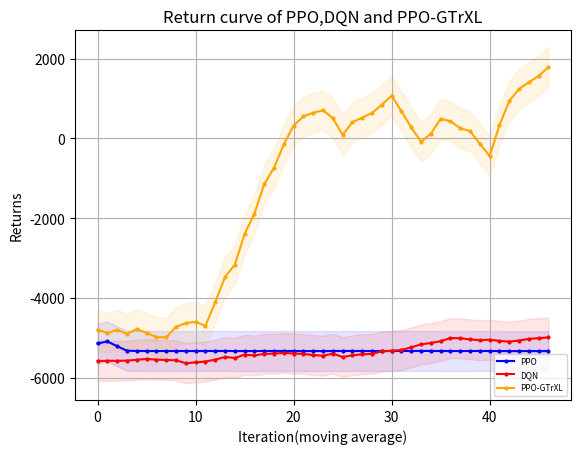

The matplotlib source for this figure:
"""
missile=4500
    win_rate 
        PPO y_1
        DQN eps=0 y_2
        GTtXL y_3
    returns
        PPO z_1
        DQN eps=0 z_2
        GTrXL z_3
missile=4750
    win_rate 
        PPO y_11
        DQN eps=0 y_12
        GTrXL y_13
    returns
        PPO z_11
        DQN eps=0 z_12
        GTrXL z_13
missile=4800
    win_rate 
        PPO y_21
        DQN eps=0 y_22
        GTrXL y_23
    returns
        PPO z_21
        DQN eps=0 z_22
        GTrXL z_23
"""
import matplotlib.pyplot as plt
import numpy as np
y_1=[50.0, 100.0, 100.0, 100.0, 100.0, 90.0, 50.0, 50.0, 50.0, 0.0, 0.0, 0.0, 0.0, 0.0, 0.0, 0.0, 0.0, 0.0, 0.0, 0.0, 0.0, 0.0, 0.0, 0.0, 0.0, 0.0, 0.0, 0.0, 0.0, 0.0, 0.0, 0.0, 0.0, 0.0, 0.0, 0.0, 0.0, 0.0, 0.0, 0.0, 0.0, 0.0, 0.0, 0.0, 0.0, 0.0, 0.0, 0.0, 0.0, 0.0]
y_1=np.array([i*0.01 for i in y_1])
y_2=[30.0, 90.0, 100.0, 30.0, 90.0, 90.0, 70.0, 60.0, 50.0, 100.0, 100.0, 100.0, 80.0, 50.0, 0.0, 10.0, 40.0, 90.0, 100.0, 100.0, 100.0, 50.0, 80.0, 100.0, 100.0, 100.0, 100.0, 100.0, 100.0, 70.0, 50.0, 100.0, 100.0, 100.0, 100.0, 100.0, 100.0, 100.0, 100.0, 100.0, 100.0, 100.0, 100.0, 100.0, 100.0, 100.0, 50.0, 100.0, 100.0, 100.0]
y_2=np.array([i*0.01 for i in y_2])
y_3=[0.8, 0.5, 0.3, 0.2, 0.2, 0.5, 0.4, 0.3, 0.2, 0.4, 0.1, 0.4, 0.6, 0.6, 0.4, 0.5, 0.3, 0.2, 0.2, 0.4, 0.6, 0.7, 0.2, 0.3, 0.2, 0.0, 0.2, 0.3, 0.4, 0.0, 0.2, 0.3, 0.4, 0.6, 0.5, 0.4, 0.5, 0.1, 0.1, 0.3, 0.4, 0.3, 0.5, 0.3, 0.7, 0.8, 0.9, 0.9, 0.9, 1.0]
z_1= [-3733.785583620288, -2843.979118343976, -2899.39143559029, -1769.594530527506, -1325.1590641889259, -1945.7965416527536, -4164.932620432076, -4441.5164244871385, -4190.9626749096515, -6450.230156715537, -6310.645869828253, -6225.936803523235, -6238.676972230312, -6231.987294030613, -6205.394275382176, -6216.174882461497, -6205.658841491959, -6201.038274309561, -6225.86064911008, -6224.8221291117725, -6219.13995829072, -6217.086383933289, 
-6199.161721207272, -6203.208960064079, -6202.54540148158, -6199.161721207272, -6199.161721207272, -6199.161721207272, -6202.652002848705, -6203.150177433867, -6202.119562778158, -6199.161721207272, -6206.562302765711, -6199.776611724343, -6213.774366572948, -6202.481678610374, -6199.161721207272, -6199.161721207272, -6209.6810506033435, -6199.161721207272, -6199.161721207272, -6208.946051452494, -6204.559158306003, -6199.161721207272, -6199.161721207272, -6199.161721207272, -6199.161721207272, -6199.161721207272, -6199.161721207272, -6199.161721207272]
z_2= np.array( [-4232.192604338592, -1059.8189762735535, -834.4666227386413, -5003.794039611087, -2063.192859898033, -1366.0133843687283, -2628.7930957128624, -2828.8711757369174, -3420.9789343740367, -572.859257334426, -579.7831292358496, -581.506894187927, -1780.9342209609208, -3205.91174284889, -6140.791824075636, -5304.327080631328, -4441.390598642454, -1191.1402159314077, -572.7903245501751, -576.2971789453429, -584.543738635459, -3422.7710482511566, -1717.21787141072, -877.0588753665372, -663.2923156070574, -625.7244907010916, -685.2005486462306, -735.3341439153212, -895.5536881730293, -2654.180429553703, -3269.79025652326, -696.8965860627053, -907.2044802468967, -798.6550069589769, -629.181162947646, -595.0264644135881, -572.7903245501751, -578.2964283255026, -576.4658051266484, -583.8362358783497, -572.7903245501751, -572.7903245501751, -572.7903245501751, -572.7903245501751, -615.7335368563275, -580.227234472708, -3408.8971945523867, -801.7611769224322, -755.9488285160428, -678.7354743342403])
z_3=[1227.1520615865652, -1627.2185665064437, -3474.077500199378, -4567.489537119237, -4587.469974247366, -2067.2178482839436, -2907.075190299584, -3668.276676341975, -4614.011544511572, -2707.1072285612436, -5518.293916926488, -2724.0009462491043, -1000.3429819411028, -609.4830226742681, -2628.124768955374, -1788.7739863073468, -3974.8570301081572, -4615.228173262533, -4818.137615228677, -2625.1836118763867, -651.6442559039926, 170.7805622868183, -4759.033323318551, -3609.913761285542, -4557.240299754886, -6550.475490655555, -4376.879044030551, -3737.1122804686383, -2645.7343741892028, -6362.351038759185, -4546.928671723838, -3587.2225157463827, -3769.95102982781, -581.3157444645765, -1440.367852267966, -2558.826466141746, -1623.2514889713477, -5769.456633482946, -5702.881819834984, -3839.1748350199728, -2799.0801169900164, -3478.207249014954, -1455.975176466639, -3575.0793079433656, -596.6317588808307, 1003.2024585637831, 1289.6845735317315, 2080.6061948331403, 2280.8408821091307, 3374.222634707251]   
y_11=[0.0, 0.0, 0.0, 30.0, 100.0, 90.0, 80.0, 100.0, 100.0, 100.0, 100.0, 100.0, 90.0, 100.0, 90.0, 70.0, 80.0, 70.0, 40.0, 80.0, 100.0, 100.0, 100.0, 100.0, 100.0, 100.0, 100.0, 100.0, 100.0, 100.0, 100.0, 100.0, 100.0, 100.0, 100.0, 100.0, 100.0, 100.0, 100.0, 100.0, 100.0, 100.0, 100.0, 100.0, 100.0, 90.0, 100.0, 100.0, 100.0, 100.0]
y_11=np.array([i*0.01 for i in y_11])
y_12=[0.0, 0.0, 0.0, 10.0, 0.0, 0.0, 20.0, 30.0, 50.0, 20.0, 0.0, 0.0, 10.0, 50.0, 0.0, 10.0, 40.0, 30.0, 60.0, 50.0, 20.0, 0.0, 0.0, 0.0, 0.0, 90.0, 10.0, 60.0, 0.0, 50.0, 50.0, 80.0, 10.0, 20.0, 30.0, 50.0, 100.0, 80.0, 70.0, 100.0, 10.0, 0.0, 40.0, 20.0, 50.0, 100.0, 80.0, 100.0, 30.0, 100.0]
y_12=np.array([i*0.01 for i in y_12])
y_13=[0.8, 0.0, 0.0, 0.0, 0.0, 0.0, 0.0, 0.0, 0.0, 0.0, 0.0, 0.4, 0.6, 1.0, 0.9, 0.9, 0.9, 0.8, 0.9, 0.8, 1.0, 1.0, 1.0, 0.8, 0.9, 0.9, 1.0, 0.8, 0.8, 0.8, 0.4, 0.7, 0.8, 0.7, 0.6, 0.7, 0.6, 0.8, 0.6, 0.7, 0.5, 0.7, 0.2, 0.2, 0.2, 0.0, 0.0, 0.5, 0.0, 0.1]
z_11= [-5875.711796487346, -5899.272896331543, -5915.116507267099, -4652.0344702797465, -3002.3846246493995, -3067.355633520377, -3064.747104159674, -1678.9298218951385, -2746.6622379606843, -3439.3143749878423, -2317.1639687194306, -2086.7516127812783, -2605.7659664821504, -2599.3332851543983, -1949.55775480611, -3414.159514123842, -2651.640206271276, -3081.177467823828, -4564.548531352333, -2838.2321355778377, -2000.7660066224676, -1505.6632249434247, -1532.1070361713541, -1780.2886425339207, -2431.871951322835, -2558.938552080418, -1714.5554127106268, -1730.0778890229442, -1680.005085196548, -1469.2491488507417, -1373.2046867773602, -1492.713430751988, -1205.2526575011916, -2087.327899482432, -1305.9587692274774, -1802.5566400740258, -1858.7784791385025, -2173.9819272714394, -2116.4107464449135, -1440.639951384111, -1455.5215833326174, -1776.815314194082, -1393.3829149160974, -1348.5086759466324, -1643.9099553824076, -2691.4279037414335, -2642.9592116011568, -1524.1214793630297, -2425.3024582964927, -1635.3046982735843] 
z_12=[-5774.459657024984, -5776.781622481511, -5829.382042534321, -5812.138213527156, -5598.7056327278815, -5830.539703140863, -5549.846550851113, -5517.5375481101755, -4541.788944288308, -5758.299755409529, -5695.125171017494, -5551.514178155347, -5794.958133281073, -5063.640361552083, -6084.857613429822, -5628.485563081485, -4966.47066638946, -5574.672147583369, -5254.425683055673, -5246.848666297266, -5202.450256359382, -5668.491597826675, -5637.136388048495, -5655.4747364130735, -5751.540337828121, -5239.724708328254, -5031.586129020843, -5408.709073258409, -5991.862525749044, -5494.855124906664, -5443.146628151471, -5173.45376962962, -5630.0284406840365, -5419.283138237619, -5811.396762896919, -5011.6439146093335, -5242.2991079801095, -5197.847394413733, -4560.7091425438075, -4340.968005229957, -5560.205952081765, -5643.294652318719, -5659.784391114854, -5714.93377029427, -4763.912015180711, -5146.300135644949, -5328.32247927773, -5226.232971317545, -4850.858551853076, -4818.13284568306]
z_13=[697.3201214640691, -6049.32713835738, -5891.052219209001, -6016.1409486025495, -5973.704635877615, -6023.182808644022, -5967.05478847482, -6178.707379602274, -6109.850187077504, -6210.445704285622, -6508.789747859887, -2686.389032952429, -612.0442343226086, 1422.5770251342758, 356.24276050725547, 397.42039522566483, 676.1319606355146, 126.87803222596767, 215.52876717451235, -379.45582124083086, 1046.1259545987589, 790.1312798517804, 1097.065687900264, -43.03996640011319, 318.8343631482894, 163.88990081117535, 1356.9324128093538, -670.2917394484713, -258.0413773018812, -180.48470129958497, -2986.9967198912955, -551.9484236794375, 1075.4740003540865, -79.29063657156476, -1083.446948161193, 22.98438423449834, -354.3325203914954, 1498.04216192424, -440.0202106487112, 206.772227173854, -2071.8075203924773, 69.0702971929245, -4465.022030047932, -4338.753723516986, -4321.82524211157, -6254.874158729696, -6353.2214245076775, -1775.6873014735015, -6128.367800298588, -5349.914029275334]
y_23=[0.7, 0.0, 0.1, 0.2, 0.1, 0.1, 0.0, 0.0, 0.1, 0.3, 0.5, 0.1, 0.0, 0.3, 0.0, 0.0, 0.0, 0.3, 0.2, 0.3, 0.4, 0.9, 0.9, 0.8, 1.0, 0.7, 0.9, 0.9, 1.0, 1.0, 0.8, 0.9, 0.8, 0.5, 0.4, 0.9, 0.9, 0.9, 1.0, 1.0, 0.2, 0.4, 0.4, 0.7, 0.8, 0.8, 0.7, 0.8, 0.7, 0.7, 1.0, 1.0, 0.7, 0.8, 0.9, 1.0]

y_21=[0.0, 50.0, 100.0, 100.0, 100.0, 100.0, 100.0, 100.0, 100.0, 100.0, 100.0, 100.0, 100.0, 100.0, 100.0, 100.0, 100.0, 100.0, 100.0, 100.0, 100.0, 100.0, 100.0, 100.0, 100.0, 100.0, 100.0, 100.0, 100.0, 100.0, 100.0, 100.0, 100.0, 100.0, 100.0, 100.0, 100.0, 100.0, 100.0, 100.0, 100.0, 100.0, 100.0, 100.0, 100.0, 100.0, 100.0, 100.0, 100.0, 100.0,100.0,100.0,100.0,100.0,100.0,100.0]
y_21=np.array([i*0.01 for i in y_21])
y_22=[0.0, 0.0, 0.0, 0.0, 0.0, 0.0, 0.0, 40.0, 40.0, 0.0, 20.0, 0.0, 30.0, 30.0, 0.0, 0.0, 20.0, 20.0, 0.0, 50.0, 10.0, 50.0, 30.0, 0.0, 60.0, 0.0, 20.0, 50.0, 0.0, 10.0, 0.0, 70.0, 70.0, 100.0, 20.0, 0.0, 90.0, 100.0, 70.0, 100.0, 100.0, 80.0, 90.0, 100.0, 70.0, 100.0, 100.0, 100.0, 100.0, 90.0, 0.0, 80.0, 100.0, 100.0, 100.0, 100.0]
y_22=np.array([i*0.01 for i in y_22])
z_21= [-5840.82049136529, -4109.8242971778955, -4227.398295239374, -5240.324565902794, -5321.344495303147, -5330.840846063196, -5330.828219876279, -5331.277846059826, -5330.839816449722, -5330.840846063196, -5319.2185927649025, -5331.173067365459, -5330.840846063196, -5314.607626651638, -5330.840846063196, -5330.842982007059, -5330.840846063196, -5330.840846063196, -5330.840846063196, -5330.840846063196, -5310.840846063196, -5330.840846063196, -5330.840846063196, -5330.840846063196, -5330.901396687665, -5330.840846063196, -5318.103139442569, -5330.840846063196, -5330.845270356405, -5331.081884874722, -5330.840846063196, -5318.796517539917, -5330.627923999611, -5330.840846063196, -5316.449991275913, -5330.840846063196, -5330.906279372763, -5330.622682069112, -5331.899182555954, -5319.78719925903, -5326.972765528519, -5313.999990278098, -5330.840846063196, -5330.840846063196, -5333.901007056466, -5330.840846063196, -5330.840846063196, -5330.840846063196, -5319.78719925903, -5330.840846063196,-5330.840846063196,-5330.840846063196,-5330.840846063196,-5330.840846063196,-5330.840846063196,-5330.840846063196]
z_22= [-5716.849499902889, -5655.453726493744, -5825.395084459783, -5801.697150694619, -5706.061294492429, -5554.880235085572, -5667.175366556328, -5152.933167359979, -5202.063618345382, -5495.039167388446, -5673.583746502673, -5651.997331622349, -5779.087125845125, -5600.037613784736, -5495.039167388446, -5721.234520932473, -5764.750872591105, -5213.221536037036, -5943.127385542231, -5298.457793603191, -5443.766225010867, -5187.885957949037, -5104.728404188432, -5854.451343672523, -4638.184822747369, -5942.59813452382, -5367.207560389464, -5156.214819611933, -5744.468682845466, -5462.5350767914315, -5543.3353290174455, -5471.9549836170545, -5273.349356427061, -5330.840846063196, -5488.147477129236, -5510.355626673872, -5120.215572529334, -5051.2418704990105, -5107.1918576792705, -5330.840846063196, -5330.840846063196, -4815.036271477946, -4523.900399133539, -4997.484449989962, -5024.865585683465, -4722.61266797759, -5166.174941424609, -5351.20684354036, -5330.840846063196, -5176.292302983791, -5642.006941823546, -4988.125442613481, -4253.895703223797, -4581.83030621013, -4846.30977897227, -4544.989731659245]
z_23=[-887.1026435076886, -6058.368225964975, -5042.838953008353, -4422.4221191144725, -5239.465030995479, -5138.847058154462, -6107.712594411751, -6109.265770138204, -5205.468834349297, -3743.58282192512, -1702.0168364743993, -5244.757453269934, -6050.977946817144, -3278.0582809631815, -6165.723009250147, -6166.975156994649, -6211.364889339581, -3456.2261427234944, -4250.269595244598, -3433.0904821303584, -2721.781769755808, 632.0969881810121, 
312.2013915340957, -183.08130866758856, 1527.1908717467916, -1061.9069394638195, 1151.141198227763, 677.4979257176765, 1603.6210828638636, 1288.9182719245443, -442.79666768919424, 1532.701577703117, 958.0699167796731, -2162.464699134153, -2681.25382395827, 2154.518763489143, 2271.420058108463, 1882.21065875508, 3615.1538641989014, 3614.074063748068, -4403.417582800941, -2501.6380804118457, -2625.8891393533754, -134.08292686730616, 1026.7066700552118, 1568.8135120583106, 491.8477638722826, 1163.3863812099567, 453.96458960487433, 536.8195369479793, 3341.3732061242117, 3533.9633609793045, 422.819722052728, 1526.7595013944142, 2608.2489715432343, 3779.8915272658555]
def plot_fig(y_1,y_2,y_3):
    # 定义长度为 10 的平均滤波器
    window = np.ones(10) / 10
    # 使用卷积计算滑动平均
    y_1_smooth = np.convolve(y_1, window, mode='valid')
    y_2_smooth = np.convolve(y_2, window, mode='valid')
    y_3_smooth = np.convolve(y_3, window, mode='valid')
    x = np.array(list(range(0, len(y_1_smooth))))
    # 示例数据
    plt.figure(dpi=250)
    # 创建折线图
    plt.plot(x, y_1_smooth, marker='o', linestyle='-', color='b', label='PPO',markersize=2)
    plt.plot(x, y_2_smooth, marker='o', linestyle='-', color='r', label='DQN',markersize=2)
    plt.plot(x, y_3_smooth, marker='o', linestyle='-', color='orange', label='PPO-GTrXL',markersize=2)

    shadow_width_1 =500  # 阴影宽度
    y_1_upper = y_1_smooth + shadow_width_1
    y_1_lower = y_1_smooth - shadow_width_1
    y_2_upper = y_2_smooth + shadow_width_1
    y_2_lower = y_2_smooth - shadow_width_1
    y_3_upper = y_3_smooth + shadow_width_1
    y_3_lower = y_3_smooth - shadow_width_1
    # 填充阴影
    plt.fill_between(x, y_1_upper, y_1_lower, color='b', alpha=0.1)
    plt.fill_between(x, y_2_upper, y_2_lower, color='r', alpha=0.1)
    plt.fill_between(x, y_3_upper, y_3_lower, color='orange', alpha=0.1)#alpha是不透明度
    # 添加标题和标签
    plt.title('Return curve of PPO,DQN and PPO-GTrXL')
    plt.xlabel('Iteration(moving average)')
    plt.ylabel('Returns')
    # 添加网格
    plt.grid(True)
    # 显示图例
    plt.legend(loc='lower right',prop={'size':6})
    # 显示图表
    plt.show()
if __name__=="__main__":
    plot_fig(z_21,z_22,z_23)